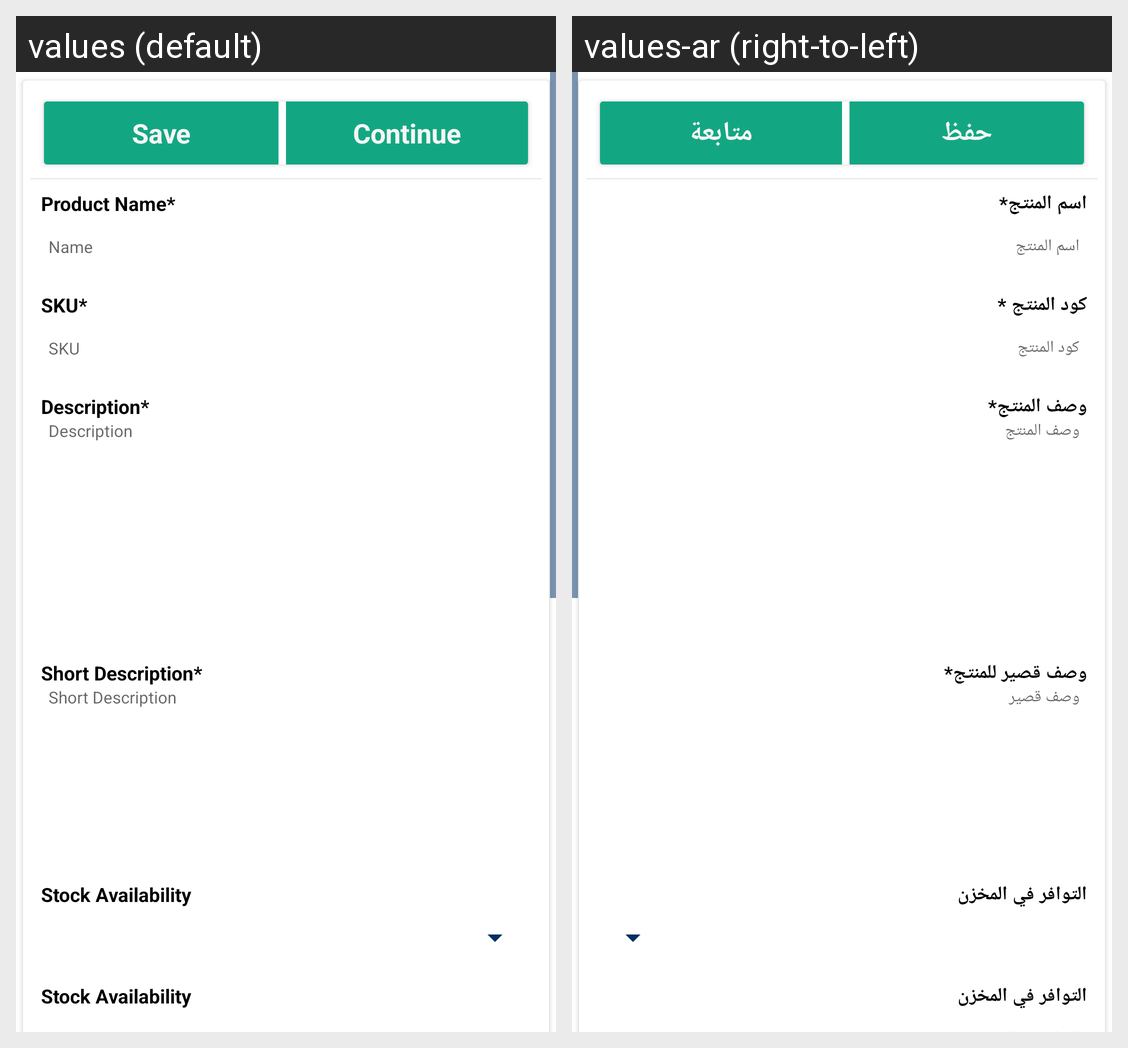

Translations of the strings shown on this Android screen, per locale in the grid:
Android screen res/layout/ced_multivendor_activity_update_product.xml rendered under 2 locales, left to right: values (default), values-ar (right-to-left). Device: Nexus 5 (rendered at 1080×1920; each locale shown at half size, 540×960, under a caption strip naming it); theme AppTheme.
Strings drawn on this screen, with the default value and each locale's value (text and hints the layout hard-codes, and strings that could not be matched under every locale, appear in the picture but are not listed):

save
  values: Save
  values-ar: حفظ

Continue
  values: Continue
  values-ar: متابعة

productnameastrik
  values: Product Name*
  values-ar: اسم المنتج*

productname
  values: Name
  values-ar: اسم المنتج

skutagastrik
  values: SKU*
  values-ar: كود المنتج *

SKU
  values: SKU
  values-ar: كود المنتج

Descriptionastrik
  values: Description*
  values-ar: وصف المنتج*

Description
  values: Description
  values-ar: وصف المنتج

ShortDescriptionastrik
  values: Short Description*
  values-ar: وصف قصير للمنتج*

ShortDescription
  values: Short Description
  values-ar: وصف قصير

Stockavailability
  values: Stock Availability
  values-ar: التوافر في المخزن

Stock
  values: Stock Availability
  values-ar: التوافر في المخزن
